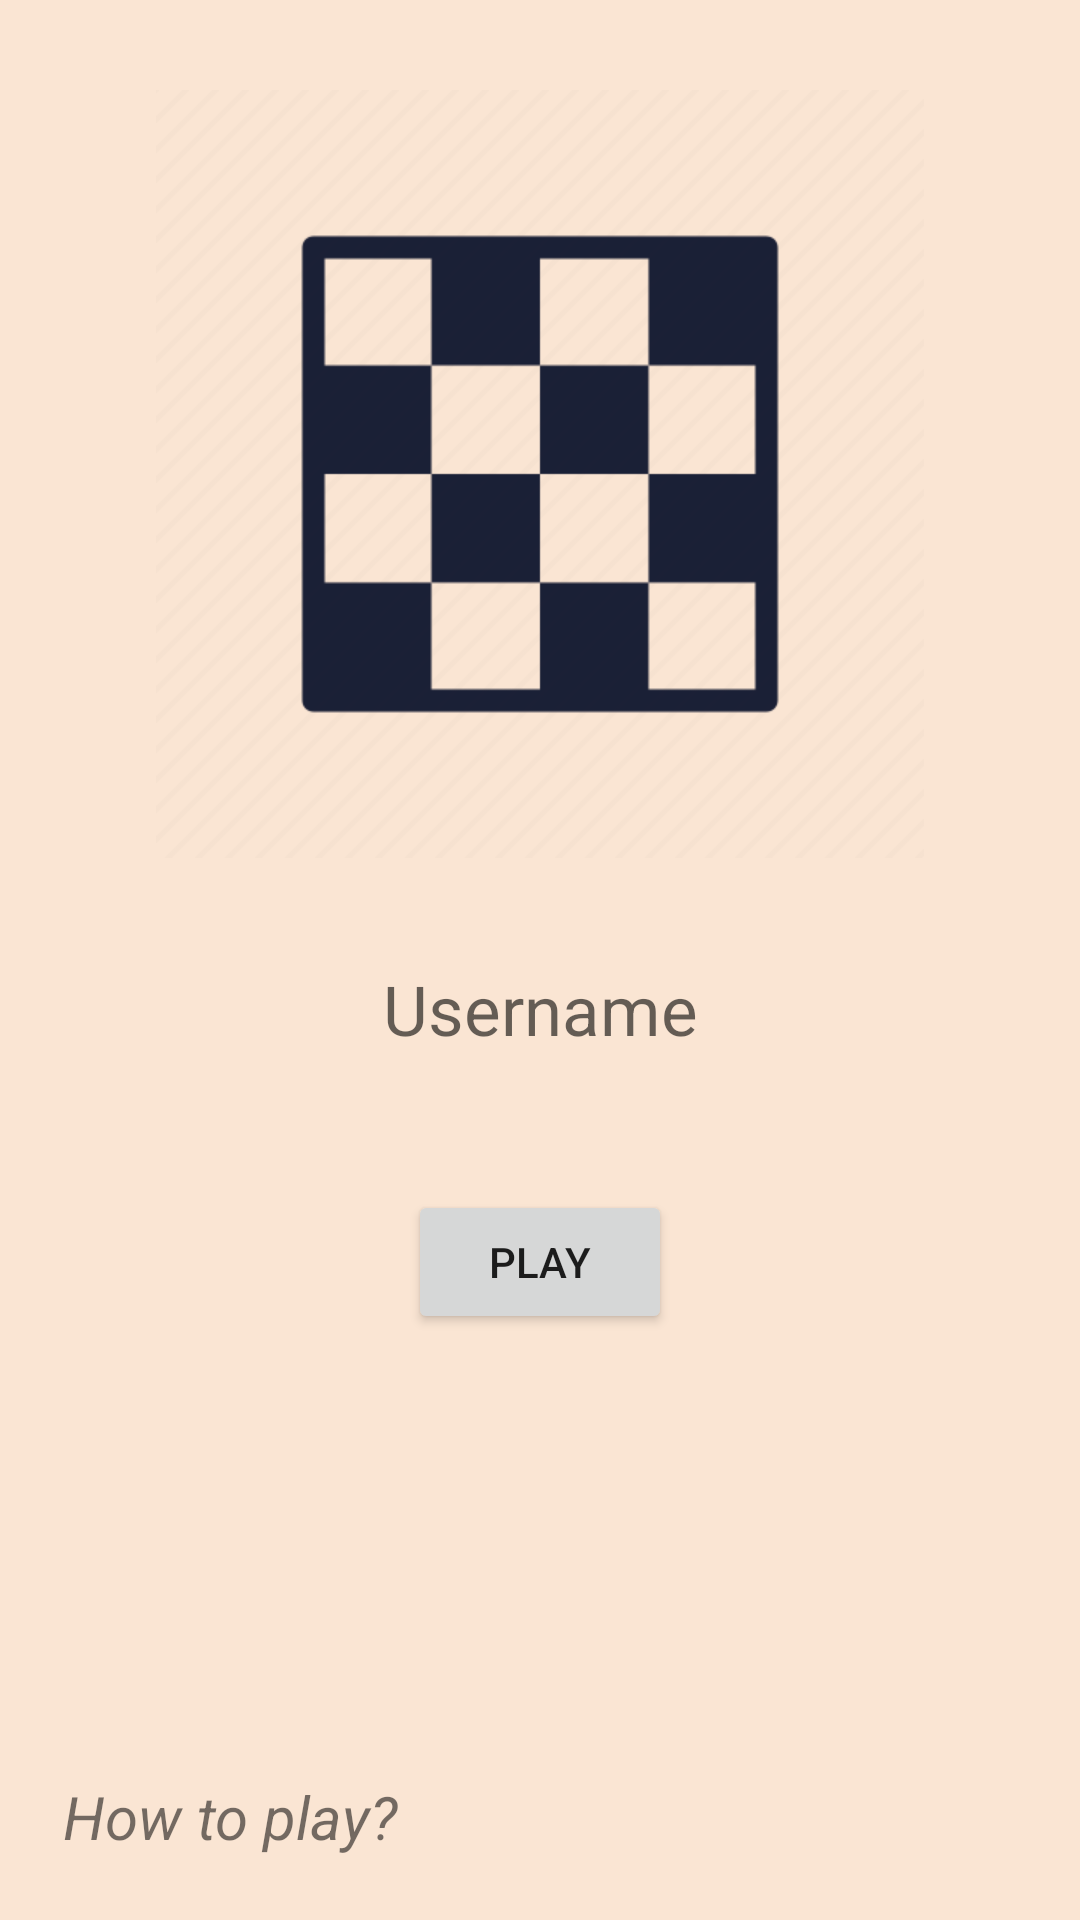

Android layout source for this screen:
<!-- AndroidManifest.xml: application theme Theme.QChess -->
<!-- res/layout/activity_main.xml -->
<?xml version="1.0" encoding="utf-8"?>
<androidx.constraintlayout.widget.ConstraintLayout xmlns:android="http://schemas.android.com/apk/res/android"
    xmlns:app="http://schemas.android.com/apk/res-auto"
    xmlns:tools="http://schemas.android.com/tools"
    android:layout_width="match_parent"
    android:layout_height="match_parent"
    tools:context=".MainActivity">

    <androidx.constraintlayout.widget.ConstraintLayout
        android:layout_width="0dp"
        android:layout_height="0dp"
        app:layout_constraintBottom_toBottomOf="parent"
        app:layout_constraintEnd_toEndOf="parent"
        app:layout_constraintHorizontal_bias="0.0"
        app:layout_constraintStart_toStartOf="parent"
        android:background="@color/cream"
        app:layout_constraintTop_toTopOf="parent">

        <ImageView
            android:id="@+id/imageView3"
            android:layout_width="256dp"
            android:layout_height="256dp"
            android:layout_marginStart="50dp"
            android:layout_marginTop="30dp"
            android:layout_marginEnd="50dp"
            app:layout_constraintEnd_toEndOf="parent"
            app:layout_constraintStart_toStartOf="parent"
            app:layout_constraintTop_toTopOf="parent"
            app:srcCompat="@drawable/chess_logo"
            android:contentDescription="@string/app_name" />

        <EditText
            android:id="@+id/editTextTextPersonName"
            android:layout_width="wrap_content"
            android:layout_height="wrap_content"
            android:layout_marginStart="50dp"
            android:layout_marginTop="30dp"
            android:layout_marginEnd="50dp"
            android:autofillHints="AUTOFILL_HINT_USERNAME"
            android:background="@drawable/rounded_edittext"
            android:ems="10"
            android:padding="5dp"
            android:hint="@string/username"
            android:inputType="textPersonName"
            android:textAlignment="center"
            android:textSize="23sp"
            app:layout_constraintEnd_toEndOf="parent"
            app:layout_constraintStart_toStartOf="parent"
            app:layout_constraintTop_toBottomOf="@+id/imageView3" />

        <Button
            android:id="@+id/button"
            android:layout_width="wrap_content"
            android:layout_height="wrap_content"
            android:layout_marginStart="100dp"
            android:layout_marginTop="40dp"
            android:layout_marginEnd="100dp"
            android:text="@string/play"
            app:layout_constraintEnd_toEndOf="parent"
            app:layout_constraintStart_toStartOf="parent"
            app:layout_constraintTop_toBottomOf="@+id/editTextTextPersonName" />

        <TextView
            android:id="@+id/textView"
            android:layout_width="wrap_content"
            android:layout_height="wrap_content"
            android:layout_marginStart="16dp"
            android:layout_marginBottom="16dp"
            android:textSize="20sp"
            android:textStyle="italic"
            android:text="@string/how_to"
            android:padding="5sp"
            app:layout_constraintBottom_toBottomOf="parent"
            app:layout_constraintStart_toStartOf="parent" />
    </androidx.constraintlayout.widget.ConstraintLayout>
</androidx.constraintlayout.widget.ConstraintLayout>
<!-- resources referenced by this layout -->
<resources>
  <color name="cream">#FAE5D3</color>
  <!-- drawable chess_logo: png bitmap (drawable, 6551 bytes) -->
  <string name="app_name">QChess</string>
  <string name="how_to">How to play?</string>
  <string name="play">Play</string>
  <string name="username">Username</string>
  <style name="Theme.QChess" parent="Theme.MaterialComponents.DayNight.DarkActionBar">
          
          <item name="colorPrimary">@color/purple_500</item>
          <item name="colorPrimaryVariant">@color/purple_700</item>
          <item name="colorOnPrimary">@color/white</item>
          
          <item name="colorSecondary">@color/teal_200</item>
          <item name="colorSecondaryVariant">@color/teal_700</item>
          <item name="colorOnSecondary">@color/black</item>
          
          <item name="android:statusBarColor" tools:targetApi="l">?attr/colorPrimaryVariant</item>
          
      </style>
  <color name="purple_500">#FF6200EE</color>
  <color name="purple_700">#FF3700B3</color>
  <color name="white">#FFFFFFFF</color>
  <color name="teal_200">#FF03DAC5</color>
  <color name="teal_700">#FF018786</color>
  <color name="black">#1B2631</color>
</resources>
